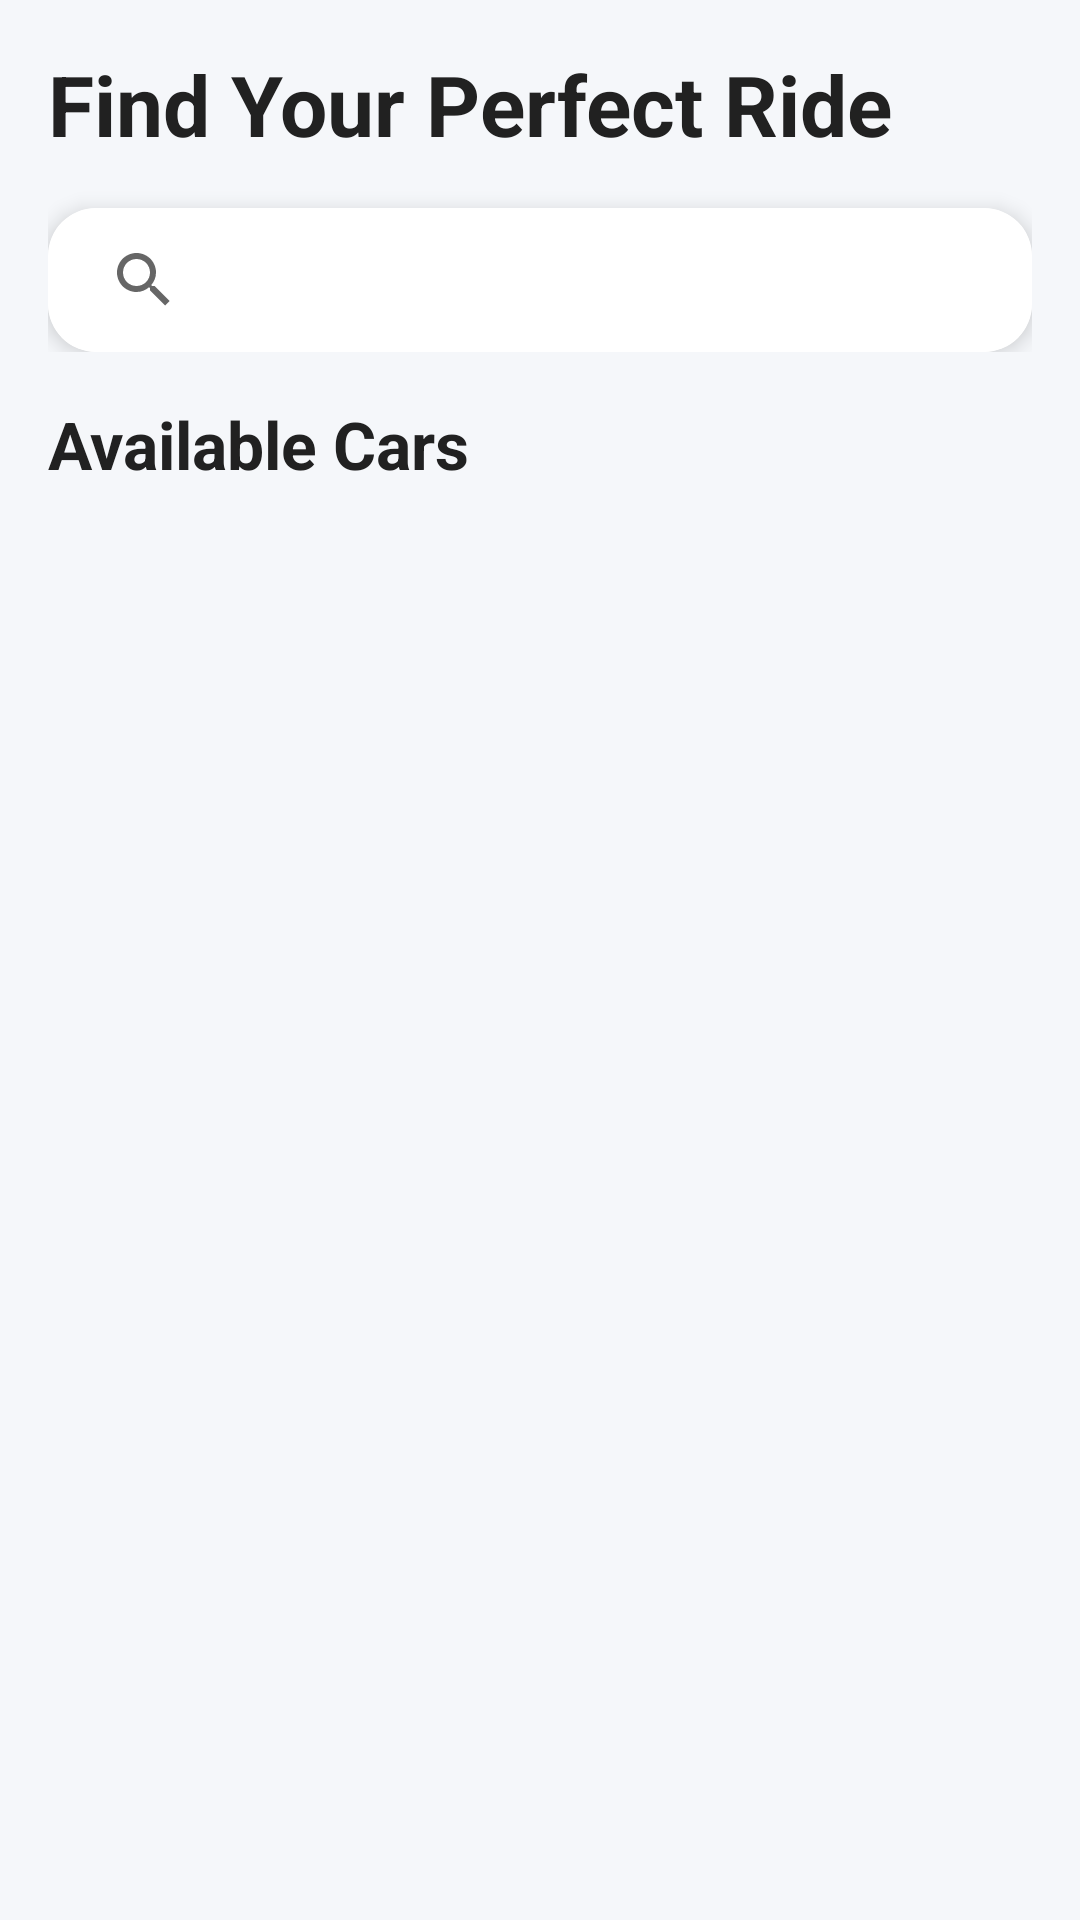

Layout XML and referenced resources for this Android screen:
<!-- AndroidManifest.xml: application theme Theme.CarRentalUser -->
<!-- res/layout/fragment_home.xml -->
<?xml version="1.0" encoding="utf-8"?>
<androidx.coordinatorlayout.widget.CoordinatorLayout xmlns:android="http://schemas.android.com/apk/res/android"
    xmlns:app="http://schemas.android.com/apk/res-auto"
    android:layout_width="match_parent"
    android:layout_height="match_parent"
    android:background="#F5F7FA">

    <androidx.core.widget.NestedScrollView
        android:layout_width="match_parent"
        android:layout_height="match_parent">

        <LinearLayout
            android:layout_width="match_parent"
            android:layout_height="match_parent"
            android:orientation="vertical"
            android:paddingHorizontal="16dp"
            android:paddingTop="16dp"
            android:paddingBottom="8dp">

            
            <LinearLayout
                android:layout_width="match_parent"
                android:layout_height="wrap_content"
                android:layout_marginBottom="16dp"
                android:orientation="vertical">

                <TextView
                    android:layout_width="match_parent"
                    android:layout_height="wrap_content"
                    android:layout_marginBottom="16dp"
                    android:text="Find Your Perfect Ride"
                    android:textColor="#212121"
                    android:textSize="28sp"
                    android:textStyle="bold" />

                
                <androidx.cardview.widget.CardView
                    android:layout_width="match_parent"
                    android:layout_height="wrap_content"
                    android:elevation="8dp"
                    app:cardCornerRadius="16dp"
                    app:cardElevation="4dp">

                    <androidx.appcompat.widget.SearchView
                        android:id="@+id/search_view"
                        android:layout_width="match_parent"
                        android:layout_height="48dp"
                        android:background="@android:color/white"
                        android:queryHint="Search cars..."
                        app:iconifiedByDefault="false"
                        app:queryBackground="@android:color/transparent" />
                </androidx.cardview.widget.CardView>
            </LinearLayout>

            
            <LinearLayout
                android:layout_width="match_parent"
                android:layout_height="wrap_content"
                android:layout_marginBottom="12dp"
                android:gravity="center_vertical"
                android:orientation="horizontal">

                <TextView
                    android:layout_width="0dp"
                    android:layout_height="wrap_content"
                    android:layout_weight="1"
                    android:text="Available Cars"
                    android:textColor="#212121"
                    android:textSize="22sp"
                    android:textStyle="bold" />


            </LinearLayout>

            
            <ProgressBar
                android:id="@+id/progress_bar"
                android:layout_width="wrap_content"
                android:layout_height="wrap_content"
                android:layout_gravity="center"
                android:layout_marginTop="24dp"
                android:visibility="gone" />

            
            <androidx.recyclerview.widget.RecyclerView
                android:id="@+id/recycler_cars"
                android:layout_width="match_parent"
                android:layout_height="match_parent"
                android:clipToPadding="false"
                android:nestedScrollingEnabled="false"
                android:paddingBottom="8dp" />
        </LinearLayout>
    </androidx.core.widget.NestedScrollView>
</androidx.coordinatorlayout.widget.CoordinatorLayout>
<!-- resources referenced by this layout -->
<resources>
  <style name="Theme.CarRentalUser" parent="Base.Theme.CarRentalUser" />
  <style name="Base.Theme.CarRentalUser" parent="Theme.MaterialComponents.Light.DarkActionBar">
          
          <item name="colorPrimary">@color/purple_500</item>
          <item name="colorPrimaryVariant">@color/purple_700</item>
          <item name="colorOnPrimary">@color/white</item>
          
          <item name="colorSecondary">@color/teal_200</item>
          <item name="colorSecondaryVariant">@color/teal_700</item>
          <item name="colorOnSecondary">@color/black</item>
          
          <item name="android:statusBarColor">?attr/colorPrimaryVariant</item>
          
          <item name="android:forceDarkAllowed" tools:targetApi="q">false</item>
      </style>
  <color name="purple_500">#FF6200EE</color>
  <color name="purple_700">#FF3700B3</color>
  <color name="white">#FFFFFFFF</color>
  <color name="teal_200">#FF03DAC5</color>
  <color name="teal_700">#FF018786</color>
  <color name="black">#FF000000</color>
</resources>
